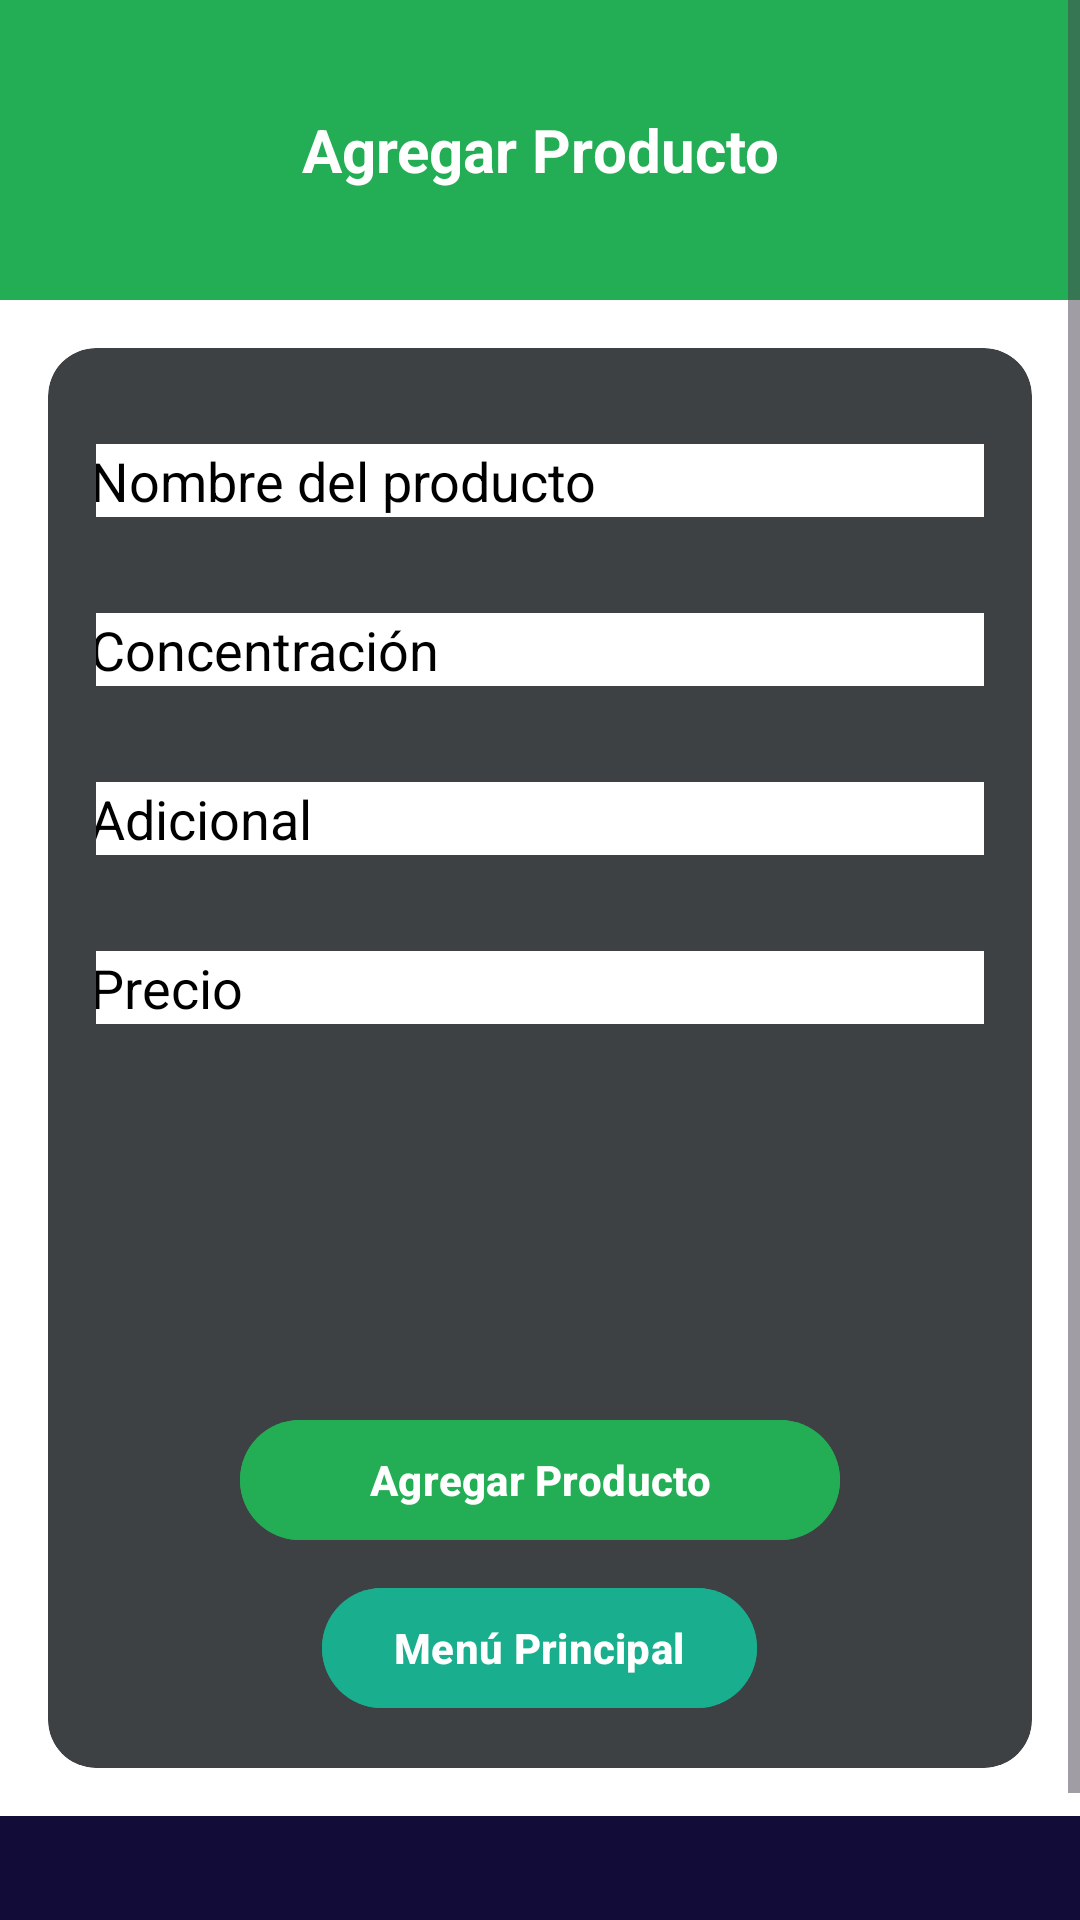

The Android layout XML behind this screen, and the referenced resources:
<!-- AndroidManifest.xml: application theme Theme.VitaConect_Movil -->
<!-- res/layout/agregar_gestionproductos.xml -->
<?xml version="1.0" encoding="utf-8"?>
<androidx.constraintlayout.widget.ConstraintLayout
    xmlns:android="http://schemas.android.com/apk/res/android"
    xmlns:app="http://schemas.android.com/apk/res-auto"
    android:layout_width="match_parent"
    android:layout_height="match_parent">

    
    <ScrollView
        android:layout_width="match_parent"
        android:layout_height="match_parent"
        android:fillViewport="true"
        android:background="#FFFFFF">

        
        <androidx.constraintlayout.widget.ConstraintLayout
            android:layout_width="match_parent"
            android:layout_height="wrap_content">
    
    <LinearLayout
        android:id="@+id/headerLayout"
        android:layout_width="0dp"
        android:layout_height="100dp"
        android:background="#23ad55"
        android:gravity="center"
        android:orientation="horizontal"
        app:layout_constraintTop_toTopOf="parent"
        app:layout_constraintStart_toStartOf="parent"
        app:layout_constraintEnd_toEndOf="parent">

        <TextView
            android:id="@+id/titleText"
            android:layout_width="match_parent"
            android:layout_height="wrap_content"
            android:text="Agregar Producto"
            android:textColor="@android:color/white"
            android:textSize="20sp"
            android:textStyle="bold"
            android:gravity="center" /> 
    </LinearLayout>

    
    <androidx.cardview.widget.CardView
        android:id="@+id/cardSection"
        android:layout_width="0dp"
        android:layout_height="wrap_content"
        app:cardBackgroundColor="@color/color_graydark"
        app:cardCornerRadius="16dp"
        app:layout_constraintTop_toBottomOf="@id/headerLayout"
        app:layout_constraintBottom_toTopOf="@id/footerLayout"
        app:layout_constraintStart_toStartOf="parent"
        app:layout_constraintEnd_toEndOf="parent"
        android:layout_margin="16dp">

        
        <LinearLayout
            android:layout_width="match_parent"
            android:layout_height="wrap_content"
            android:orientation="vertical"
            android:gravity="center"
            android:padding="16dp">

            <EditText
                android:id="@+id/txtNombreProducto"
                android:layout_width="300dp"
                android:layout_height="wrap_content"
                android:hint="Nombre del producto"
                android:textColorHint="@android:color/black"
                android:textColor="@android:color/black"
                android:background="@android:color/white"
                android:layout_margin="16dp"/>

            <EditText
                android:id="@+id/txtConcentracion"
                android:layout_width="300dp"
                android:layout_height="wrap_content"
                android:hint="Concentración"
                android:textColorHint="@android:color/black"
                android:textColor="@android:color/black"
                android:background="@android:color/white"
                android:layout_margin="16dp" />

            <EditText
                android:id="@+id/txtAdicional"
                android:layout_width="300dp"
                android:layout_height="wrap_content"
                android:hint="Adicional"
                android:textColorHint="@android:color/black"
                android:textColor="@android:color/black"
                android:background="@android:color/white"
                android:layout_margin="16dp"/>

            <EditText
                android:id="@+id/txtPrecio"
                android:layout_width="300dp"
                android:layout_height="wrap_content"
                android:hint="Precio"
                android:textColorHint="@android:color/black"
                android:textColor="@android:color/black"
                android:background="@android:color/white"
                android:layout_margin="16dp"/>


            
            <Spinner
                android:id="@+id/spinnerLaboratorio"
                android:layout_width="300dp"
                android:layout_height="wrap_content"
                android:spinnerMode="dropdown"
                android:textColorHint="@android:color/black"
                android:textColor="@android:color/black"
                android:background="@android:color/white"
                android:layout_margin="16dp"/>

            
            <Spinner
                android:id="@+id/spinnerTipoProducto"
                android:layout_width="300dp"
                android:layout_height="wrap_content"
                android:spinnerMode="dropdown"
                android:textColorHint="@android:color/black"
                android:textColor="@android:color/black"
                android:background="@android:color/white"
                android:layout_margin="16dp"/>

            
            <Spinner
                android:id="@+id/spinnerPresentacion"
                android:layout_width="300dp"
                android:layout_height="wrap_content"
                android:spinnerMode="dropdown"
                android:textColorHint="@android:color/black"
                android:textColor="@android:color/black"
                android:background="@android:color/white"
                android:layout_margin="16dp"/>

            
            <com.google.android.material.button.MaterialButton
                android:id="@+id/buttonagregar"
                android:layout_width="200dp"
                android:layout_height="wrap_content"
                android:layout_marginTop="16dp"
                android:backgroundTint="@color/color_green"
                android:text="Agregar Producto"
                android:textColor="#FFFFFF"
                android:textStyle="bold" />

            <com.google.android.material.button.MaterialButton
                android:id="@+id/buttonmenu"
                android:layout_width="wrap_content"
                android:layout_height="wrap_content"
                android:layout_marginTop="8dp"
                android:text="Menú Principal"
                android:textColor="#FFFFFF"
                android:textStyle="bold"
                android:backgroundTint="@color/color_blue"
                app:layout_constraintTop_toBottomOf="@id/buttonagregar"
                app:layout_constraintStart_toStartOf="parent"
                app:layout_constraintEnd_toEndOf="parent" />
        </LinearLayout>
    </androidx.cardview.widget.CardView>

    
    <LinearLayout
        android:id="@+id/footerLayout"
        android:layout_width="0dp"
        android:layout_height="80dp"
        android:background="#120d38"
        android:gravity="center"
        android:orientation="vertical"
        app:layout_constraintBottom_toBottomOf="parent"
        app:layout_constraintStart_toStartOf="parent"
        app:layout_constraintEnd_toEndOf="parent">

        <TextView
            android:id="@+id/footerText"
            android:layout_width="wrap_content"
            android:layout_height="wrap_content"
            android:text="© 2024 Farmacia VitaConect. Todos los derechos reservados"
            android:textColor="@android:color/white"
            android:textSize="10sp"
            android:textStyle="bold" />
    </LinearLayout>
        </androidx.constraintlayout.widget.ConstraintLayout>
    </ScrollView>
</androidx.constraintlayout.widget.ConstraintLayout>
<!-- resources referenced by this layout -->
<resources>
  <color name="color_blue">#18ae8e</color>
  <color name="color_graydark">#3e4144</color>
  <color name="color_green">#23ad55</color>
  <style name="Theme.VitaConect_Movil" parent="Base.Theme.VitaConect_Movil" />
  <style name="Base.Theme.VitaConect_Movil" parent="Theme.Material3.DayNight.NoActionBar">
          
          
      </style>
</resources>
